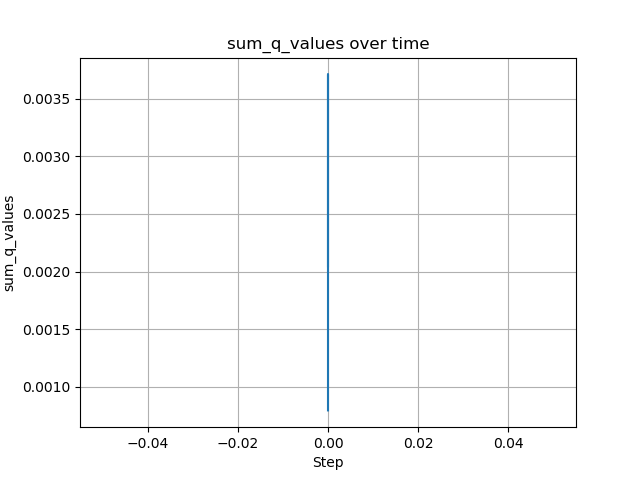

Values plotted in this chart, from the file beside it:
step, sum_q_values
0, 0.0007944
0, 0.0009201
0, 0.001305
0, 0.001688
0, 0.00166
0, 0.00158
0, 0.001499
0, 0.001621
0, 0.001252
0, 0.001524
0, 0.001513
0, 0.001513
0, 0.001513
0, 0.001513
0, 0.001513
0, 0.001513
0, 0.001513
0, 0.001513
0, 0.001513
0, 0.001513
0, 0.001513
0, 0.001513
0, 0.001513
0, 0.001513
0, 0.001513
0, 0.001513
0, 0.001513
0, 0.001513
0, 0.001513
0, 0.001513
0, 0.001513
0, 0.001513
0, 0.001513
0, 0.001513
0, 0.001513
0, 0.001513
0, 0.001513
0, 0.001513
0, 0.001513
0, 0.001513
0, 0.001513
0, 0.001513
0, 0.001513
0, 0.001513
0, 0.001513
0, 0.001513
0, 0.001513
0, 0.001513
0, 0.001513
0, 0.001513
0, 0.001513
0, 0.001513
0, 0.001513
0, 0.001513
0, 0.001513
0, 0.001513
0, 0.001597
0, 0.001577
0, 0.001624
0, 0.00165
... 3,702 more rows
